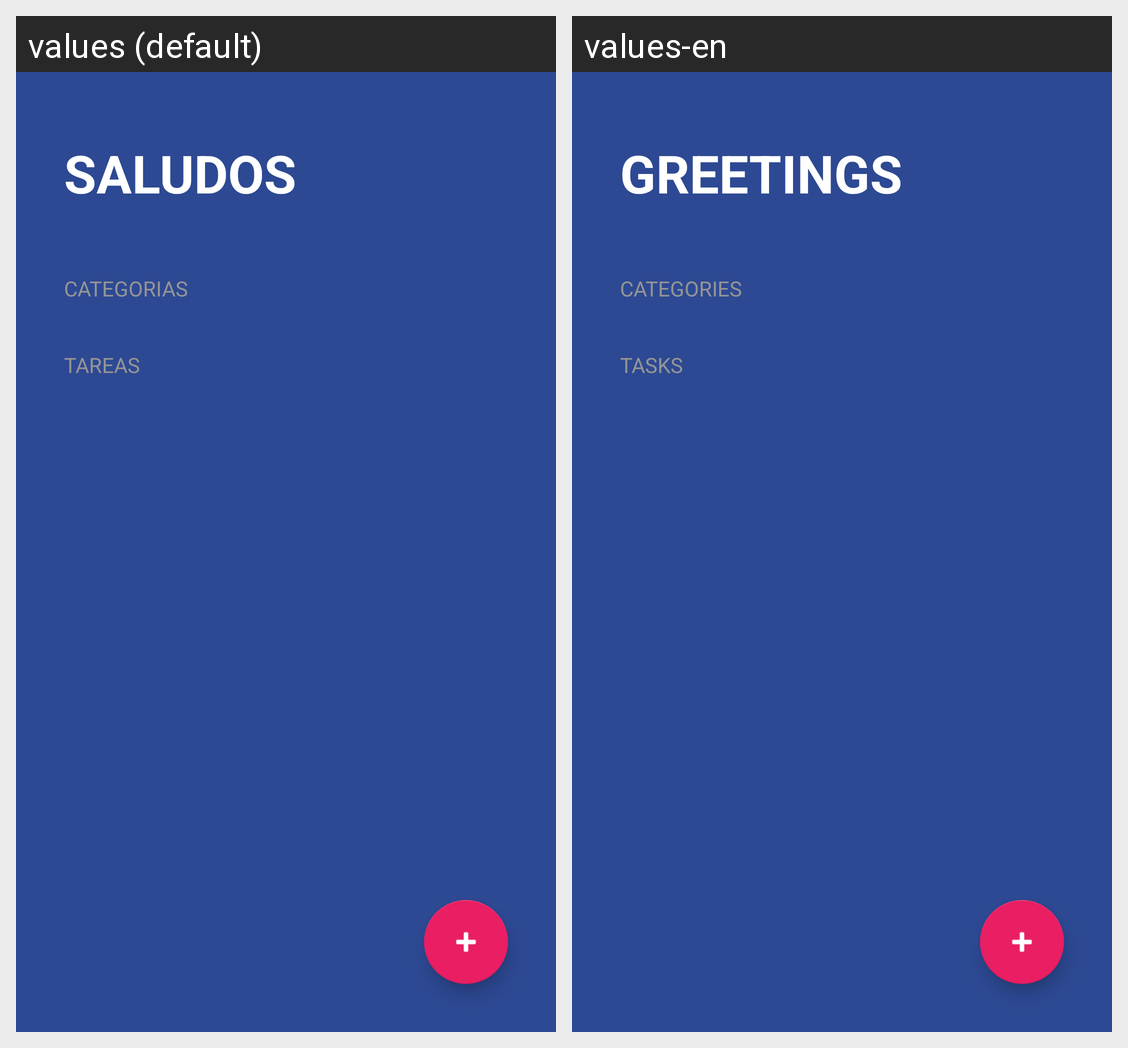

Locale-by-locale string values for the Android screen shown in this grid:
Android screen res/layout/activity_todo_app.xml rendered under 2 locales, left to right: values (default), values-en. Device: Nexus 5 (rendered at 1080×1920; each locale shown at half size, 540×960, under a caption strip naming it); theme Theme.TODOApp.
Strings drawn on this screen, with the default value and each locale's value (text and hints the layout hard-codes, and strings that could not be matched under every locale, appear in the picture but are not listed):

todo_tv_welcome
  values: saludos
  values-en: greetings

todo_categorias
  values: categorias
  values-en: categories

todo_tasks
  values: tareas
  values-en: tasks
